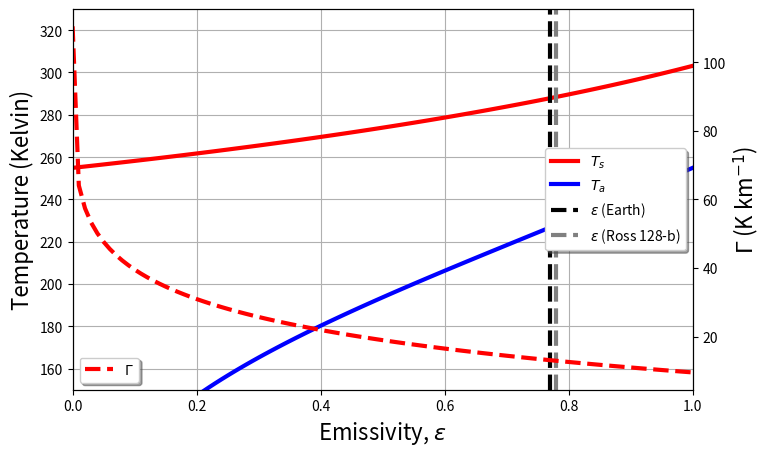

The script that saved this image:
#!/usr/bin/env python
#
# radiative_equilibrium_model
# 
# Simple model of any planet's radiative equilibrium state
#
# [redacted]
# University of Oklahoma
# November 2021
###########################
# imports
###########################
import matplotlib.pyplot as plt
import numpy as np
import sys
import pylab
import os, datetime

###########################
# User settings and options
###########################
label_fontsize = 16
plot_greenhouse_effect = 'false'
albedo_planet = 0.3
emiss_obs = 0.77 # for plotting purposes only
astronimcal_units = 1. # Earth = 1; Ross 128-b = 1/20 
solar_luminosity_factor = 1 # Earth = 1, Ross 128-b = 0.00362
Rd_planet = 287. # Earth = 287, Titan = 296.8, Ross 128-b = ?
g_planet = 1.12*9.81 # Earth = 9.81, Titan = 1.35, Ross 128-b = 1.12*g_earth 
p0_planet = 1.35*1000. # Earth = 1000, Titan = 1467, Ross 128-b = 1.35*g_earth 

imagedir = ''
###########################
# Constants and setup
###########################
emiss = np.arange(0.0,1.01,0.01)
sigma = 5.67*10**(-8)
luminosity_sun = 3.867*10**26.0
earth_sun_dist = 1.5*10**11.0
planet_sun_dist = astronimcal_units*earth_sun_dist 

solar_luminosity = solar_luminosity_factor*luminosity_sun
###########################
# Calculations
###########################
Fs_planet = solar_luminosity/(4.0*np.pi*(planet_sun_dist)**2.0)
print(Fs_planet)

emiss_find = 0.77
eind = np.where(emiss==emiss_find)

# Equivalent blackbody temperature
Te = (((1.0-albedo_planet)*Fs_planet)/(4.0*sigma))**(1.0/4.0)
print("The equiv. blackbody temperature is %.2f K" % (Te))
Ts =   ((2.0/(2.0-emiss)))**(1.0/4.0)*Te
Ta = (  (emiss/(2.0-emiss)))**(1.0/4.0)*Te
OLR = sigma*Te**4

[Tinds] = np.where(Ts>=288.)
emiss_planet = emiss[Tinds[0]]

# Lapse rate
lapse = Ts - Ta
GHE = sigma*Ts**(4.0) - OLR

scale_height = (Rd_planet*((Ta+Ts)/2))/g_planet
phalf = p0_planet / 2.
z = -scale_height*np.log((p0_planet/2.0)/p0_planet)
print("The height corresponding to %.2f hPa is %.2f m" % (phalf, z[eind]))

lapse_rate = (lapse/z)*1000
print("The lapse rate is %.2f K/km" % (lapse_rate[eind]))

print("The Outgoing longwave radiation (OLR) is %.2f W m-2" % (OLR))
print("The surface and atmosphere temperatures corresponding to an atmospheric emissivity of %.2f are %.2f K and %.2f K" % (emiss[eind], Ts[eind], Ta[eind]))
print("Ta minus Ts and greenhouse effect corresponding to an atmospheric emissivity of %.2f are %.2f K and %.2f W m-2 " % (emiss[eind], lapse[eind], GHE[eind]))
print(lapse_rate[eind])


# Climate sensitivity calculations; not used in homework
clim_sens = 0.7
deltaF_sens = 10.
a_sens = 0.3
Fin_sens = 1368.

deltaT_sens = clim_sens*deltaF_sens
print(deltaT_sens)

epsi_sensi = 2.*(1.0-((1.0-a_sens)/(sigma*(288.+deltaT_sens)**(4.0)))*(Fin_sens/4.0))
print(epsi_sensi)


# plot setup
[inds] = np.where(Ts >= 288.)
print(emiss[inds[0]])
###########################
# Plots
###########################
golden = (pylab.sqrt(5)+1.)/2.
figprops = dict(figsize=(8., 8./ golden ), dpi=128)    # Figure properties for single and stacked plots
adjustprops = dict(left=0.15, bottom=0.1, right=0.90, top=0.93, wspace=0.2, hspace=0.2) 
fig = pylab.figure(**figprops)   # New figure
ax1 = fig.add_subplot(1, 1, 1)
p1, = ax1.plot(emiss,Ts,'r',linewidth=3.0,label=r'$T_s$')
p2, = ax1.plot(emiss,Ta,'b',linewidth=3.0,label=r'$T_a$')
plt.axvline(emiss_obs,color='k',linewidth=3.0,linestyle='dashed',label=r'$\varepsilon$ (Earth)')
plt.axvline(emiss_planet,color='0.5',linewidth=3.0,linestyle='dashed',label=r'$\varepsilon$ (Ross 128-b)')
ax1.set_ylabel('Temperature (Kelvin)',fontsize=label_fontsize)

plt.grid(True, linestyle='-')
ax2 = ax1.twinx()
if plot_greenhouse_effect == 'false':
    p4 = ax2.plot(emiss,lapse_rate,'r--',linewidth=3.0,label=r'$\Gamma$')
    ax2.set_ylabel(r'$\Gamma$ (K km$^{-1}$)',fontsize=label_fontsize)
    legend = ax1.legend(loc='center right', shadow=True)
    legend = ax2.legend(loc='lower left', shadow=True)    
else:
    p4 = ax2.plot(emiss,GHE,'g--',linewidth=3.0,label='GHE')
    ax2.set_ylabel(r'Greenhouse effect (W m$^{-2}$)',fontsize=label_fontsize)
    legend = ax1.legend(loc='lower right', shadow=True)
    legend = ax2.legend(loc='lower left', shadow=True)    

ax1.set_ylim([150.,330.])
ax1.set_xlim([0.,1.])
ax1.set_xlabel(r'Emissivity, $\varepsilon$',fontsize=label_fontsize)
save_name = imagedir + 'radiative_equilibrium_model_Ross128b.png'
plt.savefig(save_name, bbox_inches='tight')  
plt.show()




